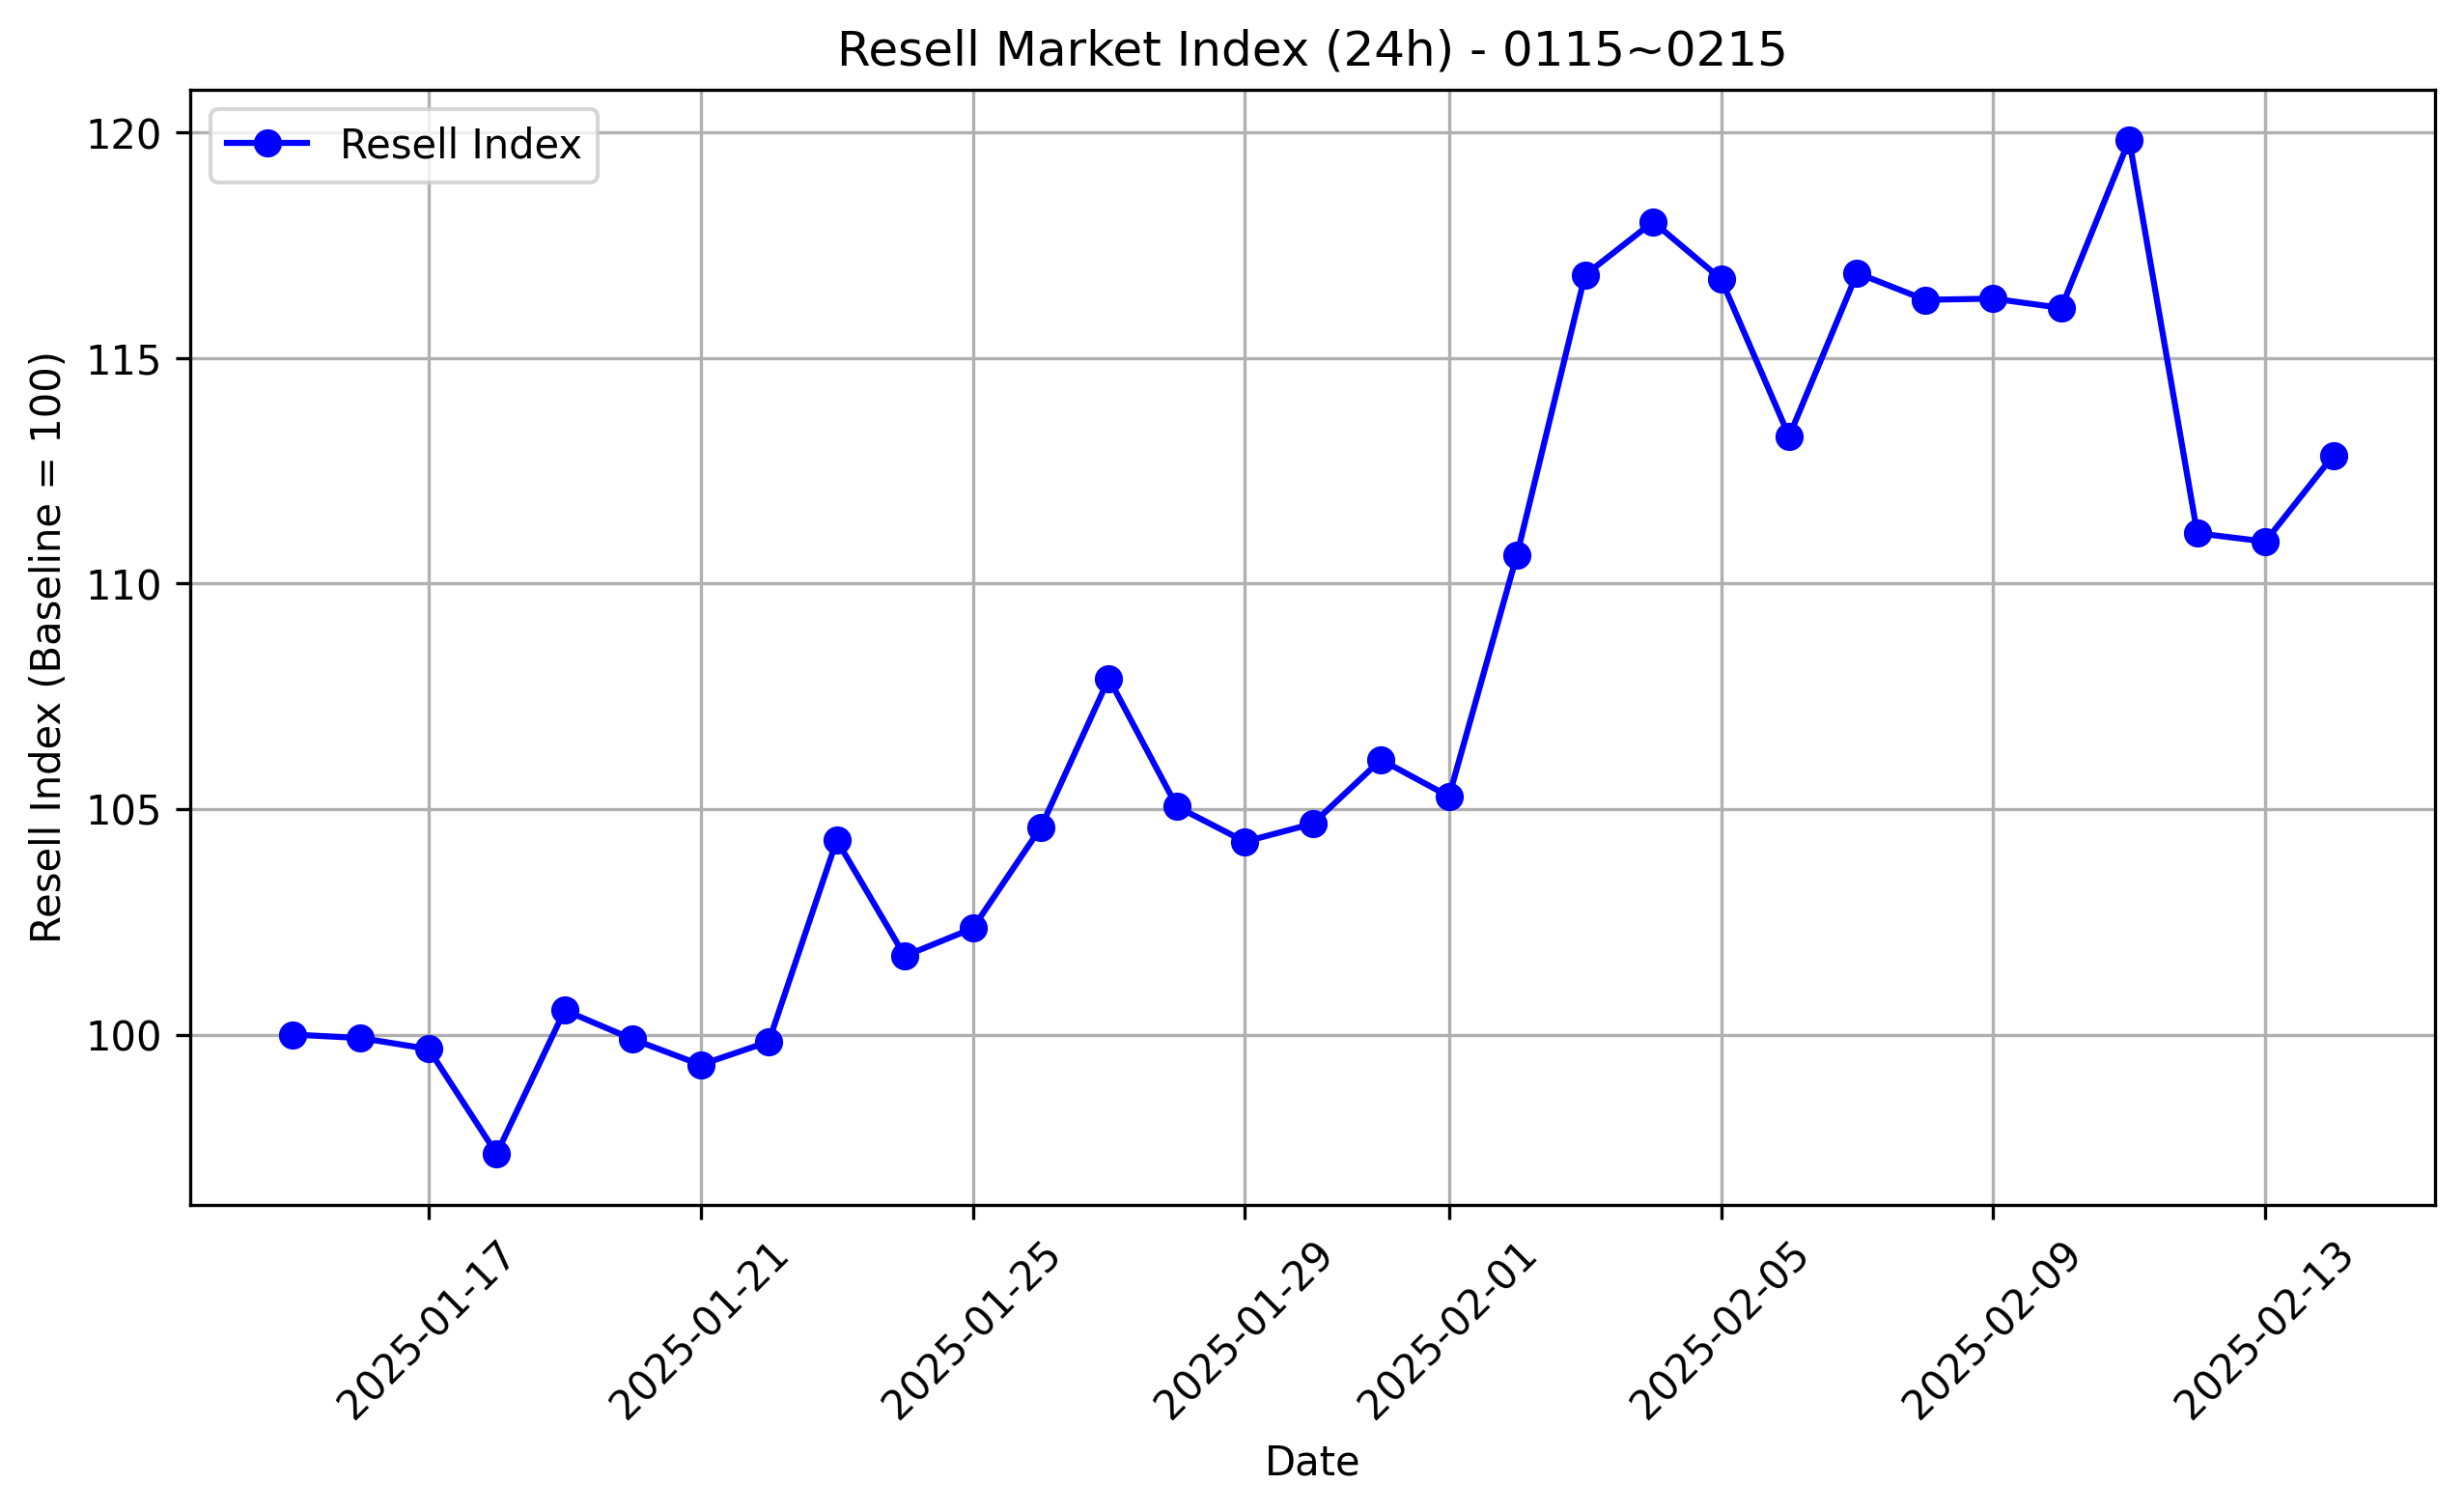

The file beside this chart, header and first rows:
date_created, market_resell_index
2025-01-15, 100.0
2025-01-16, 99.92
2025-01-17, 99.68
2025-01-18, 97.36
2025-01-19, 100.5
2025-01-20, 99.9
2025-01-21, 99.33
2025-01-22, 99.84
2025-01-23, 104.3
2025-01-24, 101.7
2025-01-25, 102.4
2025-01-26, 104.6
2025-01-27, 107.9
2025-01-28, 105.1
2025-01-29, 104.3
2025-01-30, 104.7
2025-01-31, 106.1
2025-02-01, 105.3
2025-02-02, 110.6
2025-02-03, 116.8
2025-02-04, 118
2025-02-05, 116.7
2025-02-06, 113.3
2025-02-07, 116.9
2025-02-08, 116.3
2025-02-09, 116.3
2025-02-10, 116.1
2025-02-11, 119.8
2025-02-12, 111.1
2025-02-13, 110.9
2025-02-14, 112.8
